Labelled photos from "HDImageRecognitionFlaskAPI", an image-classification folder in janaavula/HDImageRecognitionFlaskAPI. The possible labels are: faucet, flower pots, hammer, thermostats.

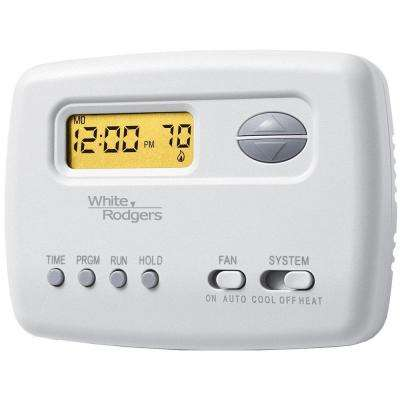
Label: thermostats

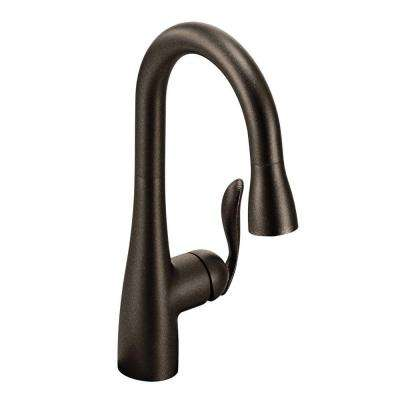
Label: faucet

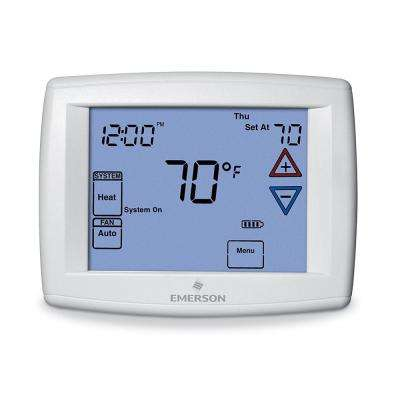
Label: thermostats

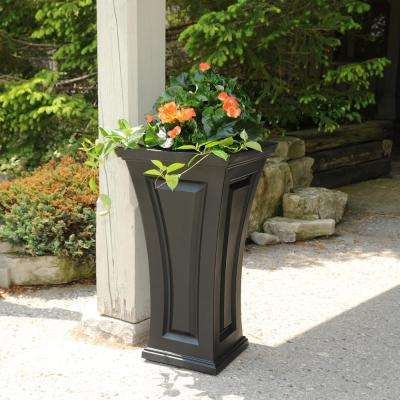
Label: flower pots

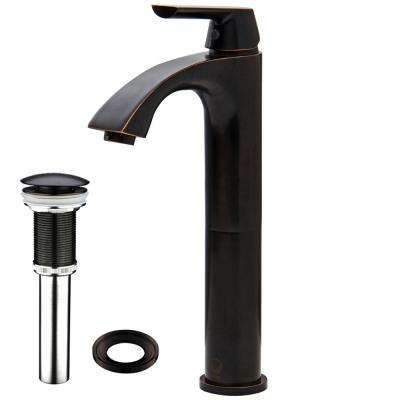
Label: faucet

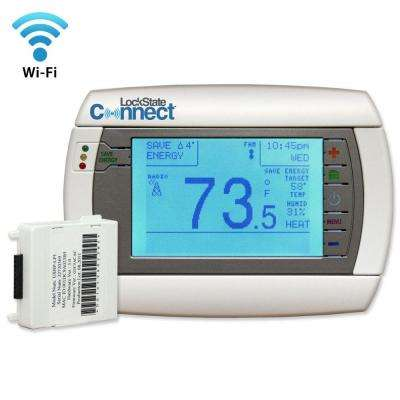
Label: thermostats
